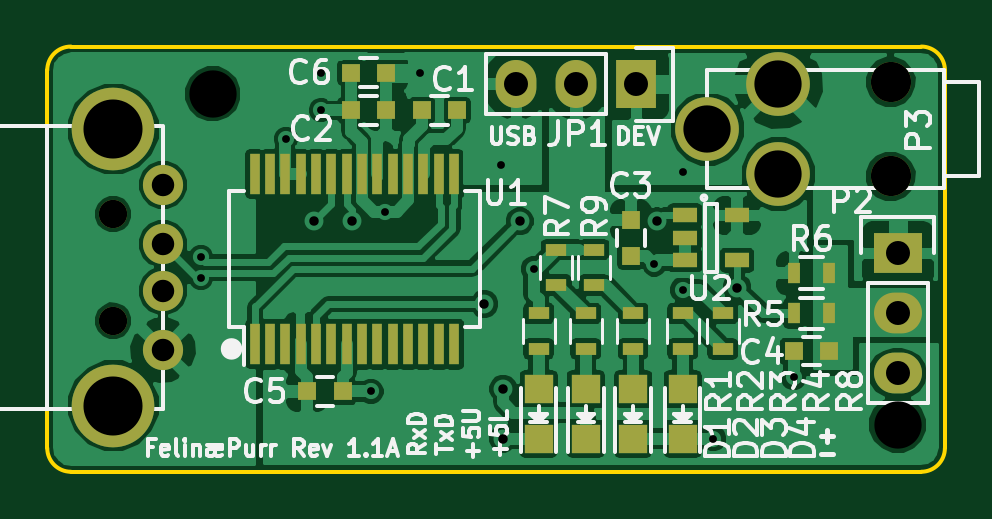
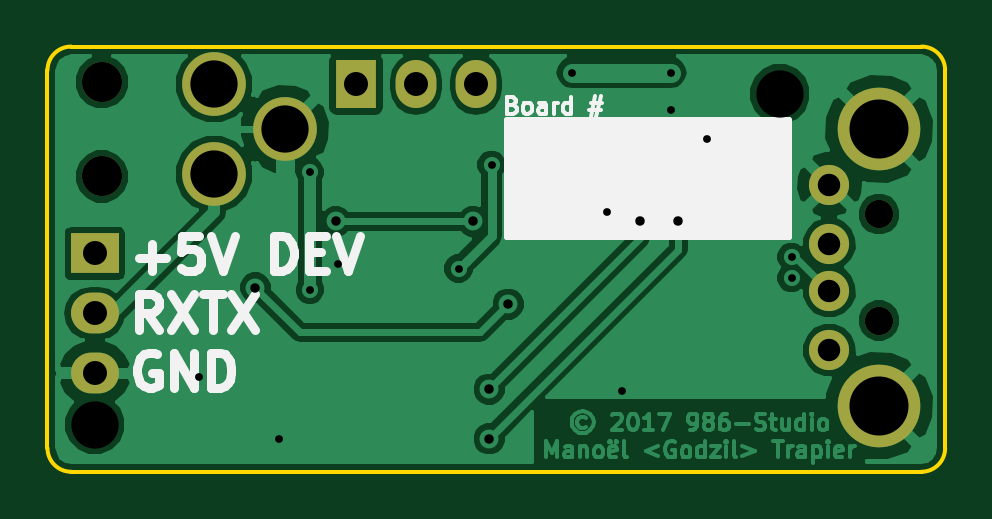
Circuit board: 9 layer files. Board 38.0 x 18.0 mm.
- bottom_copper: FelinaePurr-B.Cu.gbl (46873 bytes)
- bottom_mask: FelinaePurr-B.Mask.gbs (994 bytes)
- bottom_silk: FelinaePurr-B.SilkS.gbo (5979 bytes)
- outline: FelinaePurr-Edge.Cuts.gm1 (776 bytes)
- top_copper: FelinaePurr-F.Cu.gtl (89218 bytes)
- top_mask: FelinaePurr-F.Mask.gts (3015 bytes)
- paste: FelinaePurr-F.Paste.gtp (281 bytes)
- top_silk: FelinaePurr-F.SilkS.gto (32695 bytes)
- drill: FelinaePurr.drl (842 bytes)

=== bottom_copper: FelinaePurr-B.Cu.gbl (46873 bytes, source omitted) ===
=== bottom_mask: FelinaePurr-B.Mask.gbs ===
G04 #@! TF.FileFunction,Soldermask,Bot*
%FSLAX46Y46*%
G04 Gerber Fmt 4.6, Leading zero omitted, Abs format (unit mm)*
G04 Created by KiCad (PCBNEW 4.0.2+dfsg1-stable) date Tue 08 Aug 2017 17:46:13 BST*
%MOMM*%
G01*
G04 APERTURE LIST*
%ADD10C,0.150000*%
%ADD11R,1.727200X2.032000*%
%ADD12O,1.727200X2.032000*%
%ADD13R,2.032000X1.727200*%
%ADD14O,2.032000X1.727200*%
%ADD15C,1.700000*%
%ADD16C,3.500000*%
%ADD17C,1.200000*%
%ADD18C,2.700000*%
G04 APERTURE END LIST*
D10*
D11*
X172940000Y-81600000D03*
D12*
X170400000Y-81600000D03*
X167860000Y-81600000D03*
D13*
X184000000Y-88760000D03*
D14*
X184000000Y-91300000D03*
X184000000Y-93840000D03*
D15*
X152900000Y-88350000D03*
X152900000Y-90350000D03*
X152900000Y-92850000D03*
X152900000Y-85850000D03*
D16*
X150800000Y-83500000D03*
X150800000Y-95200000D03*
D17*
X150800000Y-87100000D03*
X150800000Y-91600000D03*
D18*
X178950000Y-81600000D03*
X178950000Y-85400000D03*
X175950000Y-83500000D03*
D15*
X183700000Y-81500000D03*
X183700000Y-85500000D03*
M02*

=== bottom_silk: FelinaePurr-B.SilkS.gbo ===
G04 #@! TF.FileFunction,Legend,Bot*
%FSLAX46Y46*%
G04 Gerber Fmt 4.6, Leading zero omitted, Abs format (unit mm)*
G04 Created by KiCad (PCBNEW 4.0.2+dfsg1-stable) date Tue 08 Aug 2017 17:46:13 BST*
%MOMM*%
G01*
G04 APERTURE LIST*
%ADD10C,0.150000*%
%ADD11C,0.175000*%
%ADD12C,0.375000*%
%ADD13C,0.254000*%
%ADD14R,1.727200X2.032000*%
%ADD15O,1.727200X2.032000*%
%ADD16R,2.032000X1.727200*%
%ADD17O,2.032000X1.727200*%
%ADD18C,1.700000*%
%ADD19C,3.500000*%
%ADD20C,1.200000*%
%ADD21C,2.700000*%
G04 APERTURE END LIST*
D10*
D11*
X166308332Y-82475000D02*
X166208332Y-82508333D01*
X166174999Y-82541667D01*
X166141665Y-82608333D01*
X166141665Y-82708333D01*
X166174999Y-82775000D01*
X166208332Y-82808333D01*
X166274999Y-82841667D01*
X166541665Y-82841667D01*
X166541665Y-82141667D01*
X166308332Y-82141667D01*
X166241665Y-82175000D01*
X166208332Y-82208333D01*
X166174999Y-82275000D01*
X166174999Y-82341667D01*
X166208332Y-82408333D01*
X166241665Y-82441667D01*
X166308332Y-82475000D01*
X166541665Y-82475000D01*
X165741665Y-82841667D02*
X165808332Y-82808333D01*
X165841665Y-82775000D01*
X165874999Y-82708333D01*
X165874999Y-82508333D01*
X165841665Y-82441667D01*
X165808332Y-82408333D01*
X165741665Y-82375000D01*
X165641665Y-82375000D01*
X165574999Y-82408333D01*
X165541665Y-82441667D01*
X165508332Y-82508333D01*
X165508332Y-82708333D01*
X165541665Y-82775000D01*
X165574999Y-82808333D01*
X165641665Y-82841667D01*
X165741665Y-82841667D01*
X164908332Y-82841667D02*
X164908332Y-82475000D01*
X164941666Y-82408333D01*
X165008332Y-82375000D01*
X165141666Y-82375000D01*
X165208332Y-82408333D01*
X164908332Y-82808333D02*
X164974999Y-82841667D01*
X165141666Y-82841667D01*
X165208332Y-82808333D01*
X165241666Y-82741667D01*
X165241666Y-82675000D01*
X165208332Y-82608333D01*
X165141666Y-82575000D01*
X164974999Y-82575000D01*
X164908332Y-82541667D01*
X164574999Y-82841667D02*
X164574999Y-82375000D01*
X164574999Y-82508333D02*
X164541666Y-82441667D01*
X164508333Y-82408333D01*
X164441666Y-82375000D01*
X164374999Y-82375000D01*
X163841666Y-82841667D02*
X163841666Y-82141667D01*
X163841666Y-82808333D02*
X163908333Y-82841667D01*
X164041666Y-82841667D01*
X164108333Y-82808333D01*
X164141666Y-82775000D01*
X164175000Y-82708333D01*
X164175000Y-82508333D01*
X164141666Y-82441667D01*
X164108333Y-82408333D01*
X164041666Y-82375000D01*
X163908333Y-82375000D01*
X163841666Y-82408333D01*
X163008334Y-82375000D02*
X162508334Y-82375000D01*
X162808334Y-82075000D02*
X163008334Y-82975000D01*
X162575000Y-82675000D02*
X163075000Y-82675000D01*
X162775000Y-82975000D02*
X162575000Y-82075000D01*
D12*
X182142857Y-88932143D02*
X181000000Y-88932143D01*
X181571429Y-89503571D02*
X181571429Y-88360714D01*
X179571428Y-88003571D02*
X180285714Y-88003571D01*
X180357143Y-88717857D01*
X180285714Y-88646429D01*
X180142857Y-88575000D01*
X179785714Y-88575000D01*
X179642857Y-88646429D01*
X179571428Y-88717857D01*
X179500000Y-88860714D01*
X179500000Y-89217857D01*
X179571428Y-89360714D01*
X179642857Y-89432143D01*
X179785714Y-89503571D01*
X180142857Y-89503571D01*
X180285714Y-89432143D01*
X180357143Y-89360714D01*
X179071429Y-88003571D02*
X178571429Y-89503571D01*
X178071429Y-88003571D01*
X176428572Y-89503571D02*
X176428572Y-88003571D01*
X176071429Y-88003571D01*
X175857144Y-88075000D01*
X175714286Y-88217857D01*
X175642858Y-88360714D01*
X175571429Y-88646429D01*
X175571429Y-88860714D01*
X175642858Y-89146429D01*
X175714286Y-89289286D01*
X175857144Y-89432143D01*
X176071429Y-89503571D01*
X176428572Y-89503571D01*
X174928572Y-88717857D02*
X174428572Y-88717857D01*
X174214286Y-89503571D02*
X174928572Y-89503571D01*
X174928572Y-88003571D01*
X174214286Y-88003571D01*
X173785715Y-88003571D02*
X173285715Y-89503571D01*
X172785715Y-88003571D01*
X181285714Y-91978571D02*
X181785714Y-91264286D01*
X182142857Y-91978571D02*
X182142857Y-90478571D01*
X181571429Y-90478571D01*
X181428571Y-90550000D01*
X181357143Y-90621429D01*
X181285714Y-90764286D01*
X181285714Y-90978571D01*
X181357143Y-91121429D01*
X181428571Y-91192857D01*
X181571429Y-91264286D01*
X182142857Y-91264286D01*
X180785714Y-90478571D02*
X179785714Y-91978571D01*
X179785714Y-90478571D02*
X180785714Y-91978571D01*
X179428572Y-90478571D02*
X178571429Y-90478571D01*
X179000000Y-91978571D02*
X179000000Y-90478571D01*
X178214286Y-90478571D02*
X177214286Y-91978571D01*
X177214286Y-90478571D02*
X178214286Y-91978571D01*
X181357143Y-93025000D02*
X181500000Y-92953571D01*
X181714286Y-92953571D01*
X181928571Y-93025000D01*
X182071429Y-93167857D01*
X182142857Y-93310714D01*
X182214286Y-93596429D01*
X182214286Y-93810714D01*
X182142857Y-94096429D01*
X182071429Y-94239286D01*
X181928571Y-94382143D01*
X181714286Y-94453571D01*
X181571429Y-94453571D01*
X181357143Y-94382143D01*
X181285714Y-94310714D01*
X181285714Y-93810714D01*
X181571429Y-93810714D01*
X180642857Y-94453571D02*
X180642857Y-92953571D01*
X179785714Y-94453571D01*
X179785714Y-92953571D01*
X179071428Y-94453571D02*
X179071428Y-92953571D01*
X178714285Y-92953571D01*
X178500000Y-93025000D01*
X178357142Y-93167857D01*
X178285714Y-93310714D01*
X178214285Y-93596429D01*
X178214285Y-93810714D01*
X178285714Y-94096429D01*
X178357142Y-94239286D01*
X178500000Y-94382143D01*
X178714285Y-94453571D01*
X179071428Y-94453571D01*
D13*
G36*
X166548000Y-88048260D02*
X154627000Y-88072739D01*
X154627000Y-83126740D01*
X166548000Y-83102261D01*
X166548000Y-88048260D01*
X166548000Y-88048260D01*
G37*
X166548000Y-88048260D02*
X154627000Y-88072739D01*
X154627000Y-83126740D01*
X166548000Y-83102261D01*
X166548000Y-88048260D01*
%LPC*%
D14*
X172940000Y-81600000D03*
D15*
X170400000Y-81600000D03*
X167860000Y-81600000D03*
D16*
X184000000Y-88760000D03*
D17*
X184000000Y-91300000D03*
X184000000Y-93840000D03*
D18*
X152900000Y-88350000D03*
X152900000Y-90350000D03*
X152900000Y-92850000D03*
X152900000Y-85850000D03*
D19*
X150800000Y-83500000D03*
X150800000Y-95200000D03*
D20*
X150800000Y-87100000D03*
X150800000Y-91600000D03*
D21*
X178950000Y-81600000D03*
X178950000Y-85400000D03*
X175950000Y-83500000D03*
D18*
X183700000Y-81500000D03*
X183700000Y-85500000D03*
M02*

=== outline: FelinaePurr-Edge.Cuts.gm1 ===
G04 #@! TF.FileFunction,Profile,NP*
%FSLAX46Y46*%
G04 Gerber Fmt 4.6, Leading zero omitted, Abs format (unit mm)*
G04 Created by KiCad (PCBNEW 4.0.2+dfsg1-stable) date Tue 08 Aug 2017 17:46:13 BST*
%MOMM*%
G01*
G04 APERTURE LIST*
%ADD10C,0.150000*%
G04 APERTURE END LIST*
D10*
X149000000Y-80000000D02*
G75*
G03X148000000Y-81000000I0J-1000000D01*
G01*
X148000000Y-97000000D02*
G75*
G03X149000000Y-98000000I1000000J0D01*
G01*
X185000000Y-98000000D02*
G75*
G03X186000000Y-97000000I0J1000000D01*
G01*
X186000000Y-81000000D02*
G75*
G03X185000000Y-80000000I-1000000J0D01*
G01*
X148000000Y-97000000D02*
X148000000Y-81000000D01*
X185000000Y-98000000D02*
X149000000Y-98000000D01*
X186000000Y-81000000D02*
X186000000Y-97000000D01*
X149000000Y-80000000D02*
X185000000Y-80000000D01*
M02*

=== top_copper: FelinaePurr-F.Cu.gtl (89218 bytes, source omitted) ===
=== top_mask: FelinaePurr-F.Mask.gts ===
G04 #@! TF.FileFunction,Soldermask,Top*
%FSLAX46Y46*%
G04 Gerber Fmt 4.6, Leading zero omitted, Abs format (unit mm)*
G04 Created by KiCad (PCBNEW 4.0.2+dfsg1-stable) date Tue 08 Aug 2017 17:46:13 BST*
%MOMM*%
G01*
G04 APERTURE LIST*
%ADD10C,0.150000*%
%ADD11R,0.800000X0.750000*%
%ADD12R,0.750000X0.800000*%
%ADD13R,1.198880X1.198880*%
%ADD14R,1.727200X2.032000*%
%ADD15O,1.727200X2.032000*%
%ADD16R,0.500000X0.900000*%
%ADD17R,0.450000X1.750000*%
%ADD18R,1.060000X0.650000*%
%ADD19R,2.032000X1.727200*%
%ADD20O,2.032000X1.727200*%
%ADD21R,0.900000X0.500000*%
%ADD22C,1.700000*%
%ADD23C,3.500000*%
%ADD24C,1.200000*%
%ADD25C,2.700000*%
G04 APERTURE END LIST*
D10*
D11*
X165350000Y-82700000D03*
X163850000Y-82700000D03*
X162350000Y-82700000D03*
X160850000Y-82700000D03*
D12*
X172700000Y-87350000D03*
X172700000Y-88850000D03*
D11*
X181100000Y-92900000D03*
X179600000Y-92900000D03*
D13*
X168800000Y-94500000D03*
X168800000Y-96598040D03*
X170800000Y-94500000D03*
X170800000Y-96598040D03*
X172800000Y-94500000D03*
X172800000Y-96598040D03*
D14*
X172940000Y-81600000D03*
D15*
X170400000Y-81600000D03*
X167860000Y-81600000D03*
D16*
X181100000Y-91300000D03*
X179600000Y-91300000D03*
X179600000Y-89600000D03*
X181100000Y-89600000D03*
D17*
X156775000Y-92600000D03*
X157425000Y-92600000D03*
X158075000Y-92600000D03*
X158725000Y-92600000D03*
X159375000Y-92600000D03*
X160025000Y-92600000D03*
X160675000Y-92600000D03*
X161325000Y-92600000D03*
X161975000Y-92600000D03*
X162625000Y-92600000D03*
X163275000Y-92600000D03*
X163925000Y-92600000D03*
X164575000Y-92600000D03*
X165225000Y-92600000D03*
X165225000Y-85400000D03*
X164575000Y-85400000D03*
X163925000Y-85400000D03*
X163275000Y-85400000D03*
X162625000Y-85400000D03*
X161975000Y-85400000D03*
X161325000Y-85400000D03*
X160675000Y-85400000D03*
X160025000Y-85400000D03*
X159375000Y-85400000D03*
X158725000Y-85400000D03*
X158075000Y-85400000D03*
X157425000Y-85400000D03*
X156775000Y-85400000D03*
D18*
X175000000Y-87150000D03*
X175000000Y-88100000D03*
X175000000Y-89050000D03*
X177200000Y-89050000D03*
X177200000Y-87150000D03*
D19*
X184000000Y-88760000D03*
D20*
X184000000Y-91300000D03*
X184000000Y-93840000D03*
D13*
X174900000Y-94501960D03*
X174900000Y-96600000D03*
D11*
X159000000Y-94600000D03*
X160500000Y-94600000D03*
X162350000Y-81100000D03*
X160850000Y-81100000D03*
D21*
X171150000Y-88600000D03*
X171150000Y-90100000D03*
X169550000Y-88600000D03*
X169550000Y-90100000D03*
X168800000Y-91300000D03*
X168800000Y-92800000D03*
X170800000Y-91300000D03*
X170800000Y-92800000D03*
X172800000Y-91300000D03*
X172800000Y-92800000D03*
X174900000Y-91300000D03*
X174900000Y-92800000D03*
X176600000Y-91300000D03*
X176600000Y-92800000D03*
D22*
X152900000Y-88350000D03*
X152900000Y-90350000D03*
X152900000Y-92850000D03*
X152900000Y-85850000D03*
D23*
X150800000Y-83500000D03*
X150800000Y-95200000D03*
D24*
X150800000Y-87100000D03*
X150800000Y-91600000D03*
D25*
X178950000Y-81600000D03*
X178950000Y-85400000D03*
X175950000Y-83500000D03*
D22*
X183700000Y-81500000D03*
X183700000Y-85500000D03*
M02*

=== paste: FelinaePurr-F.Paste.gtp ===
G04 #@! TF.FileFunction,Paste,Top*
%FSLAX46Y46*%
G04 Gerber Fmt 4.6, Leading zero omitted, Abs format (unit mm)*
G04 Created by KiCad (PCBNEW 4.0.2+dfsg1-stable) date Tue 08 Aug 2017 17:46:13 BST*
%MOMM*%
G01*
G04 APERTURE LIST*
%ADD10C,0.150000*%
G04 APERTURE END LIST*
D10*
M02*

=== top_silk: FelinaePurr-F.SilkS.gto (32695 bytes, source omitted) ===
=== drill: FelinaePurr.drl ===
M48
;DRILL file {KiCad 4.0.2+dfsg1-stable} date Tue 08 Aug 2017 17:46:02 BST
;FORMAT={-:-/ absolute / metric / decimal}
FMAT,2
METRIC,TZ
T1C0.330
T2C0.400
T3C0.950
T4C1.016
T5C2.000
T6C2.500
T7C1.200
T8C1.700
T9C2.000
%
G90
G05
M71
T1
X154.5Y-88.907
X154.5Y-89.793
X158.1Y-83.9
X159.6Y-81.1
X159.6Y-82.7
X161.7Y-94.6
X162.3Y-87.
X163.8Y-81.1
X167.2Y-85.
X168.6Y-89.4
X173.7Y-89.2
X174.9Y-85.3
X174.9Y-90.3
X176.2Y-96.6
X179.6Y-94.
T2
X159.3Y-87.4
X160.9Y-87.4
X166.5Y-90.9
X167.3Y-94.5
X167.3Y-96.6
X168.Y-87.4
X173.8Y-87.4
X177.2Y-90.2
T3
X152.9Y-85.85
X152.9Y-88.35
X152.9Y-90.35
X152.9Y-92.85
T4
X167.86Y-81.6
X170.4Y-81.6
X172.94Y-81.6
X184.Y-88.76
X184.Y-91.3
X184.Y-93.84
T5
X175.95Y-83.5
X178.95Y-81.6
X178.95Y-85.4
T6
X150.8Y-83.5
X150.8Y-95.2
T7
X150.8Y-87.1
X150.8Y-91.6
T8
X183.7Y-81.5
X183.7Y-85.5
T9
X155.Y-82.
X184.Y-96.
T0
M30
